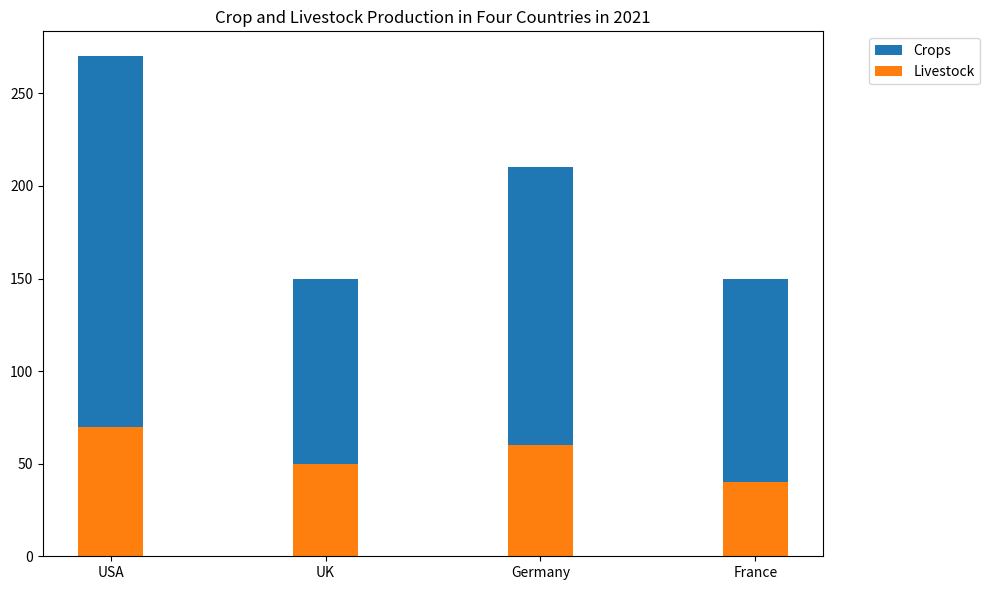

Recreate this plot in Python. (Note: this script raises an exception after producing the figure.)

import matplotlib.pyplot as plt

fig, ax = plt.subplots(figsize=(10,6))
country = ['USA','UK','Germany','France']
crops = [200, 100, 150, 110]
livestock = [70, 50, 60, 40]

ax.bar(country,crops,label='Crops',bottom=livestock,width=0.3,align='center')
ax.bar(country,livestock,label='Livestock',width=0.3,align='center')
ax.set_xticks(country)
ax.set_title('Crop and Livestock Production in Four Countries in 2021')
ax.legend(bbox_to_anchor=(1.05,1),loc='upper left')
plt.tight_layout()
plt.savefig('bar chart/png/471.png')
plt.clf()
